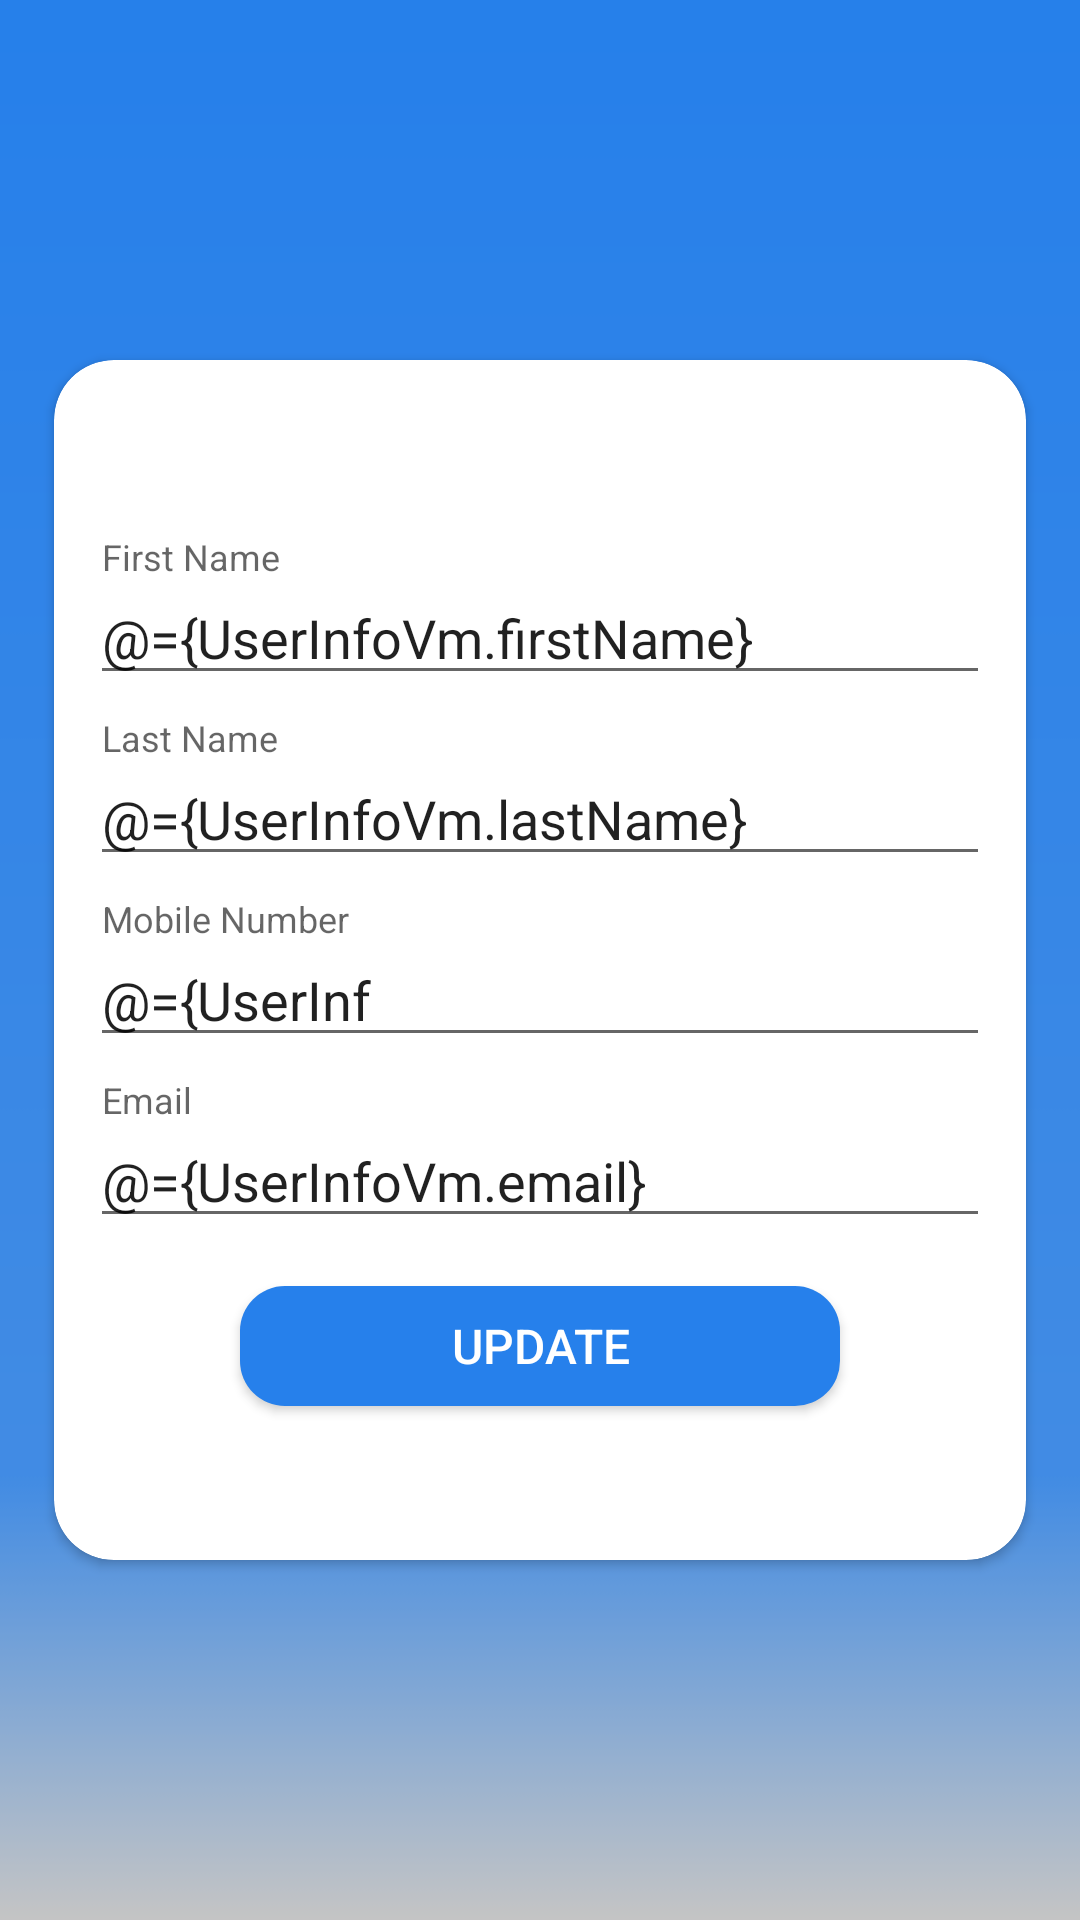

Reconstruct the res/layout file that produces this screen, plus the resources it refers to.
<!-- AndroidManifest.xml: application theme AppTheme -->
<!-- res/layout/fragment_edit_profile.xml -->
<layout xmlns:android="http://schemas.android.com/apk/res/android"
    xmlns:app="http://schemas.android.com/apk/res-auto"
    android:animateLayoutChanges="true">

    <data class="EditProfileBinding">

        <variable
            name="UserInfoVm"
            type="kwizzapp.com.kwizzapp.viewmodels.UserInfo" />
    </data>

    <android.support.constraint.ConstraintLayout
        android:layout_width="match_parent"
        android:layout_height="match_parent"
        android:background="@drawable/background">

        <android.support.v7.widget.CardView
            android:layout_width="324dp"
            android:layout_height="400dp"
            android:layout_margin="8dp"
            android:layout_marginStart="8dp"
            android:layout_marginTop="8dp"
            android:layout_marginEnd="8dp"
            android:layout_marginBottom="8dp"
            android:background="@drawable/card_background"
            app:cardCornerRadius="20dp"
            app:layout_constraintBottom_toBottomOf="parent"
            app:layout_constraintEnd_toEndOf="parent"
            app:layout_constraintStart_toStartOf="parent"
            app:layout_constraintTop_toTopOf="parent">

            <LinearLayout
                android:layout_width="match_parent"
                android:layout_height="match_parent"
                android:layout_gravity="center"
                android:layout_margin="16dp"
                android:gravity="center"
                android:orientation="vertical">

                <android.support.design.widget.TextInputLayout
                    android:id="@+id/textInputLayoutFirstName"
                    android:layout_width="300dp"
                    android:layout_height="wrap_content"
                    android:layout_marginStart="8dp"
                    android:layout_marginTop="8dp"
                    android:layout_marginEnd="8dp">

                    <android.support.design.widget.TextInputEditText
                        android:id="@+id/editTextFirstName"
                        android:layout_width="match_parent"
                        android:layout_height="wrap_content"
                        android:hint="First Name"
                        android:maxLines="1"
                        android:text="@={UserInfoVm.firstName}" />
                </android.support.design.widget.TextInputLayout>

                <android.support.design.widget.TextInputLayout
                    android:id="@+id/textInputLayoutLastName"
                    android:layout_width="300dp"
                    android:layout_height="wrap_content"
                    android:layout_marginStart="8dp"
                    android:layout_marginTop="8dp"
                    android:layout_marginEnd="8dp">

                    <android.support.design.widget.TextInputEditText
                        android:id="@+id/editTextLastName"
                        android:layout_width="match_parent"
                        android:layout_height="wrap_content"
                        android:hint="Last Name"
                        android:maxLines="1"
                        android:text="@={UserInfoVm.lastName}" />
                </android.support.design.widget.TextInputLayout>

                <android.support.design.widget.TextInputLayout
                    android:id="@+id/textInputLayoutMobileNumber"
                    android:layout_width="300dp"
                    android:layout_height="wrap_content"
                    android:layout_marginStart="8dp"
                    android:layout_marginTop="8dp"
                    android:layout_marginEnd="8dp">

                    <android.support.design.widget.TextInputEditText
                        android:id="@+id/editTextMobileNumber"
                        android:layout_width="match_parent"
                        android:layout_height="wrap_content"
                        android:hint="Mobile Number"
                        android:inputType="phone"
                        android:maxLength="10"
                        android:maxLines="1"
                        android:text="@={UserInfoVm.mobileNumber}" />
                </android.support.design.widget.TextInputLayout>

                <android.support.design.widget.TextInputLayout
                    android:id="@+id/textInputLayoutEmail"
                    android:layout_width="300dp"
                    android:layout_height="wrap_content"
                    android:layout_marginStart="8dp"
                    android:layout_marginTop="8dp"
                    android:layout_marginEnd="8dp">

                    <android.support.design.widget.TextInputEditText
                        android:id="@+id/editTextEmail"
                        android:layout_width="match_parent"
                        android:layout_height="wrap_content"
                        android:hint="Email"
                        android:maxLines="1"
                        android:text="@={UserInfoVm.email}" />
                </android.support.design.widget.TextInputLayout>

                <Button
                    android:id="@+id/buttonUpdateInfo"
                    android:layout_width="200dp"
                    android:layout_height="40dp"
                    android:layout_marginTop="16dp"
                    android:background="@drawable/button_background"
                    android:gravity="center"
                    android:text="Update"
                    android:textColor="@color/colorWhite"
                    android:textSize="16sp" />


            </LinearLayout>

        </android.support.v7.widget.CardView>

    </android.support.constraint.ConstraintLayout>

</layout>
<!-- resources referenced by this layout -->
<resources>
  <color name="colorWhite">#FFFFFF</color>
  <!-- drawable background: png bitmap (drawable, 2732 bytes) -->
  <!-- drawable button_background (drawable-v24) -->
  <?xml version="1.0" encoding="utf-8"?>
  <shape xmlns:android="http://schemas.android.com/apk/res/android" android:shape="rectangle" android:padding="10dp">
      <corners
          android:bottomRightRadius="15dp"
          android:bottomLeftRadius="15dp"
          android:topLeftRadius="15dp"
          android:topRightRadius="15dp"/>
      <solid android:color="@color/colorPrimary"></solid>
  </shape>
  <!-- drawable card_background: png bitmap (drawable, 3630 bytes) -->
  <style name="AppTheme" parent="BaseAppTheme" />
  <color name="colorPrimary">#2680EB</color>
  <style name="BaseAppTheme" parent="Theme.AppCompat.Light.NoActionBar">
          
          <item name="colorPrimary">@color/colorPrimary</item>
          <item name="colorPrimaryDark">@color/colorPrimary</item>
          <item name="colorAccent">@color/colorAccent</item>
  
          
          <item name="drawerArrowStyle">@style/DrawerArrowStyle</item>
          
  
          <item name="android:dialogTheme">@style/DialogTheme</item>
          <item name="android:alertDialogTheme">@style/AlertDialogTheme</item>
          <item name="android:windowBackground">@color/window_background</item>
      </style>
  <color name="colorAccent">#D81B60</color>
  <style name="DrawerArrowStyle" parent="Widget.AppCompat.DrawerArrowToggle">
          <item name="spinBars">true</item>
          <item name="color">@android:color/white</item>
      </style>
  <style name="DialogTheme" parent="Base.Theme.AppCompat.Light.Dialog">
          <item name="colorPrimary">@color/colorPrimary</item>
          <item name="colorPrimaryDark">@color/colorPrimaryDark</item>
          <item name="colorAccent">@color/colorAccent</item>
          <item name="background">@color/white</item>
      </style>
  <style name="AlertDialogTheme" parent="Theme.AppCompat.Light.Dialog.Alert">
          <item name="colorPrimary">@color/colorPrimary</item>
          <item name="colorPrimaryDark">@color/colorPrimaryDark</item>
          <item name="colorAccent">@color/colorAccent</item>
          <item name="background">@color/white</item>
      </style>
  <color name="window_background">#fbfbfb</color>
  <color name="colorPrimaryDark">#2680EB</color>
  <color name="white">#fff</color>
</resources>
